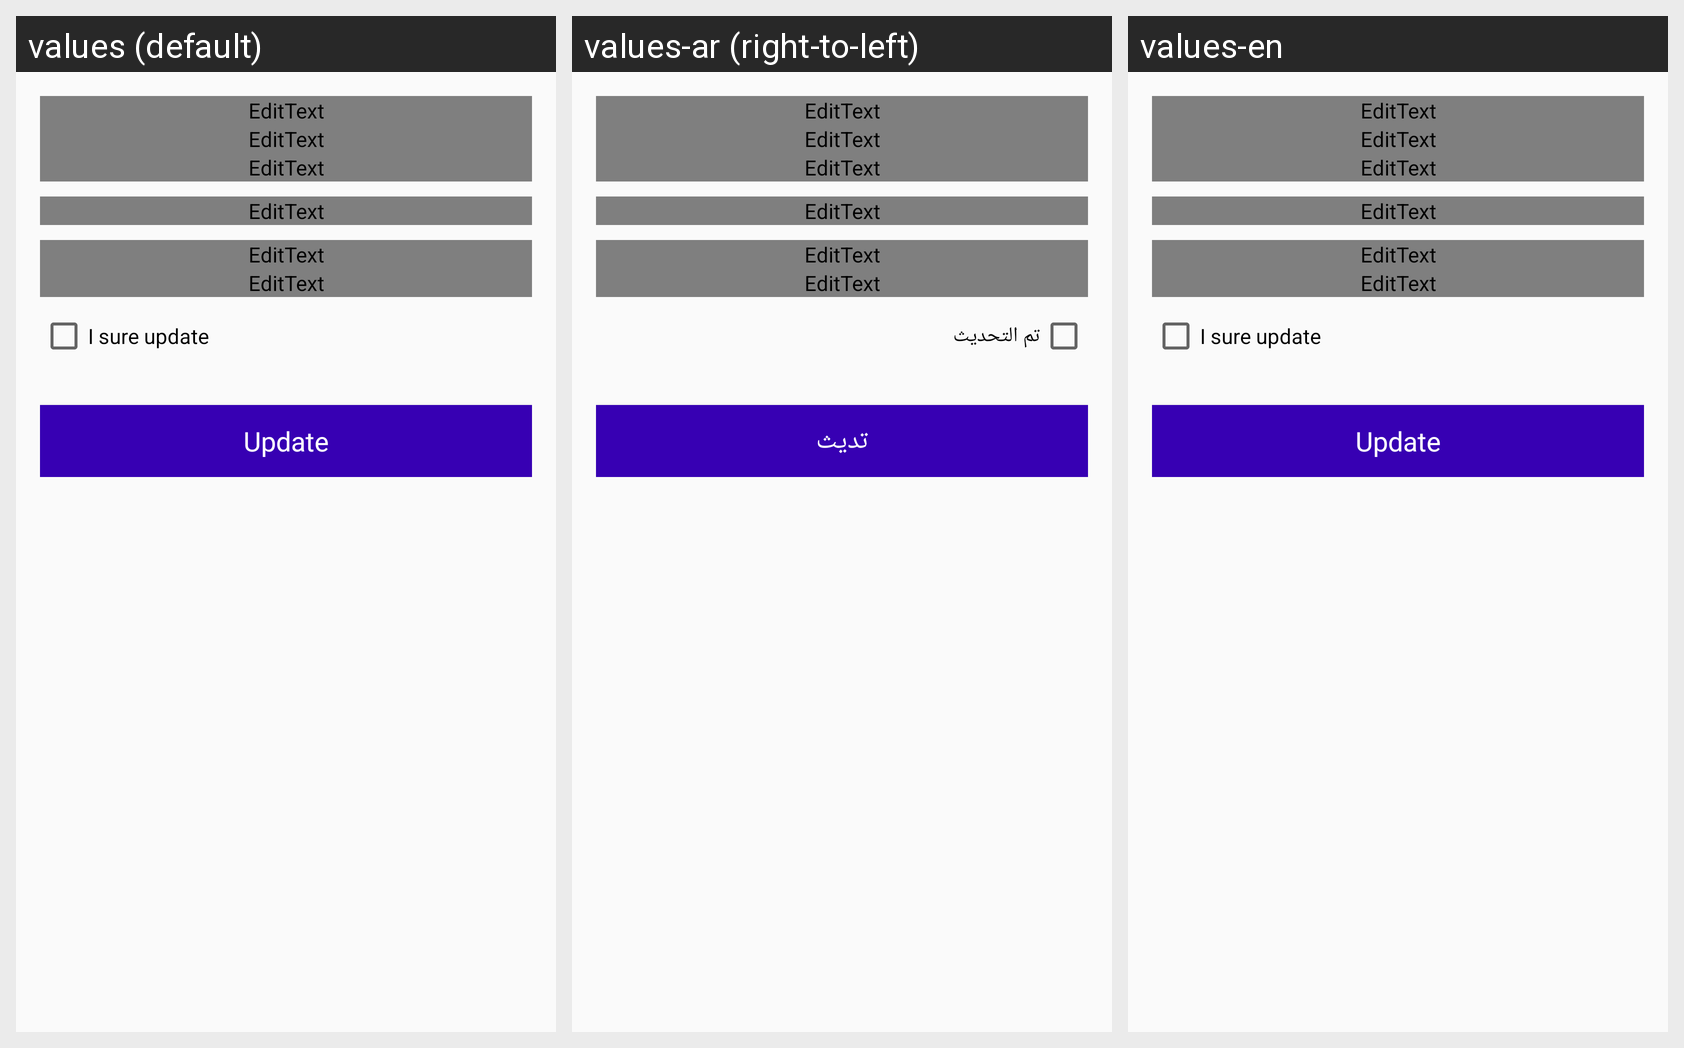

Here is an Android app screen in its default locale and in the app's own translations. Write out the translated-string differences for the strings that appear on this screen.
Android screen res/layout/activity_edit_info.xml rendered under 3 locales, left to right: values (default), values-ar (right-to-left), values-en. Device: Nexus 5 (rendered at 1080×1920; each locale shown at half size, 540×960, under a caption strip naming it); theme AppTheme.
Strings drawn on this screen, with the default value and each locale's value (text and hints the layout hard-codes appear in the picture but are not listed):

str_sure_update
  values: I sure update
  values-ar: تم التحديث
  values-en: I sure update

update_info_user
  values: Update
  values-ar: تديث
  values-en: Update
